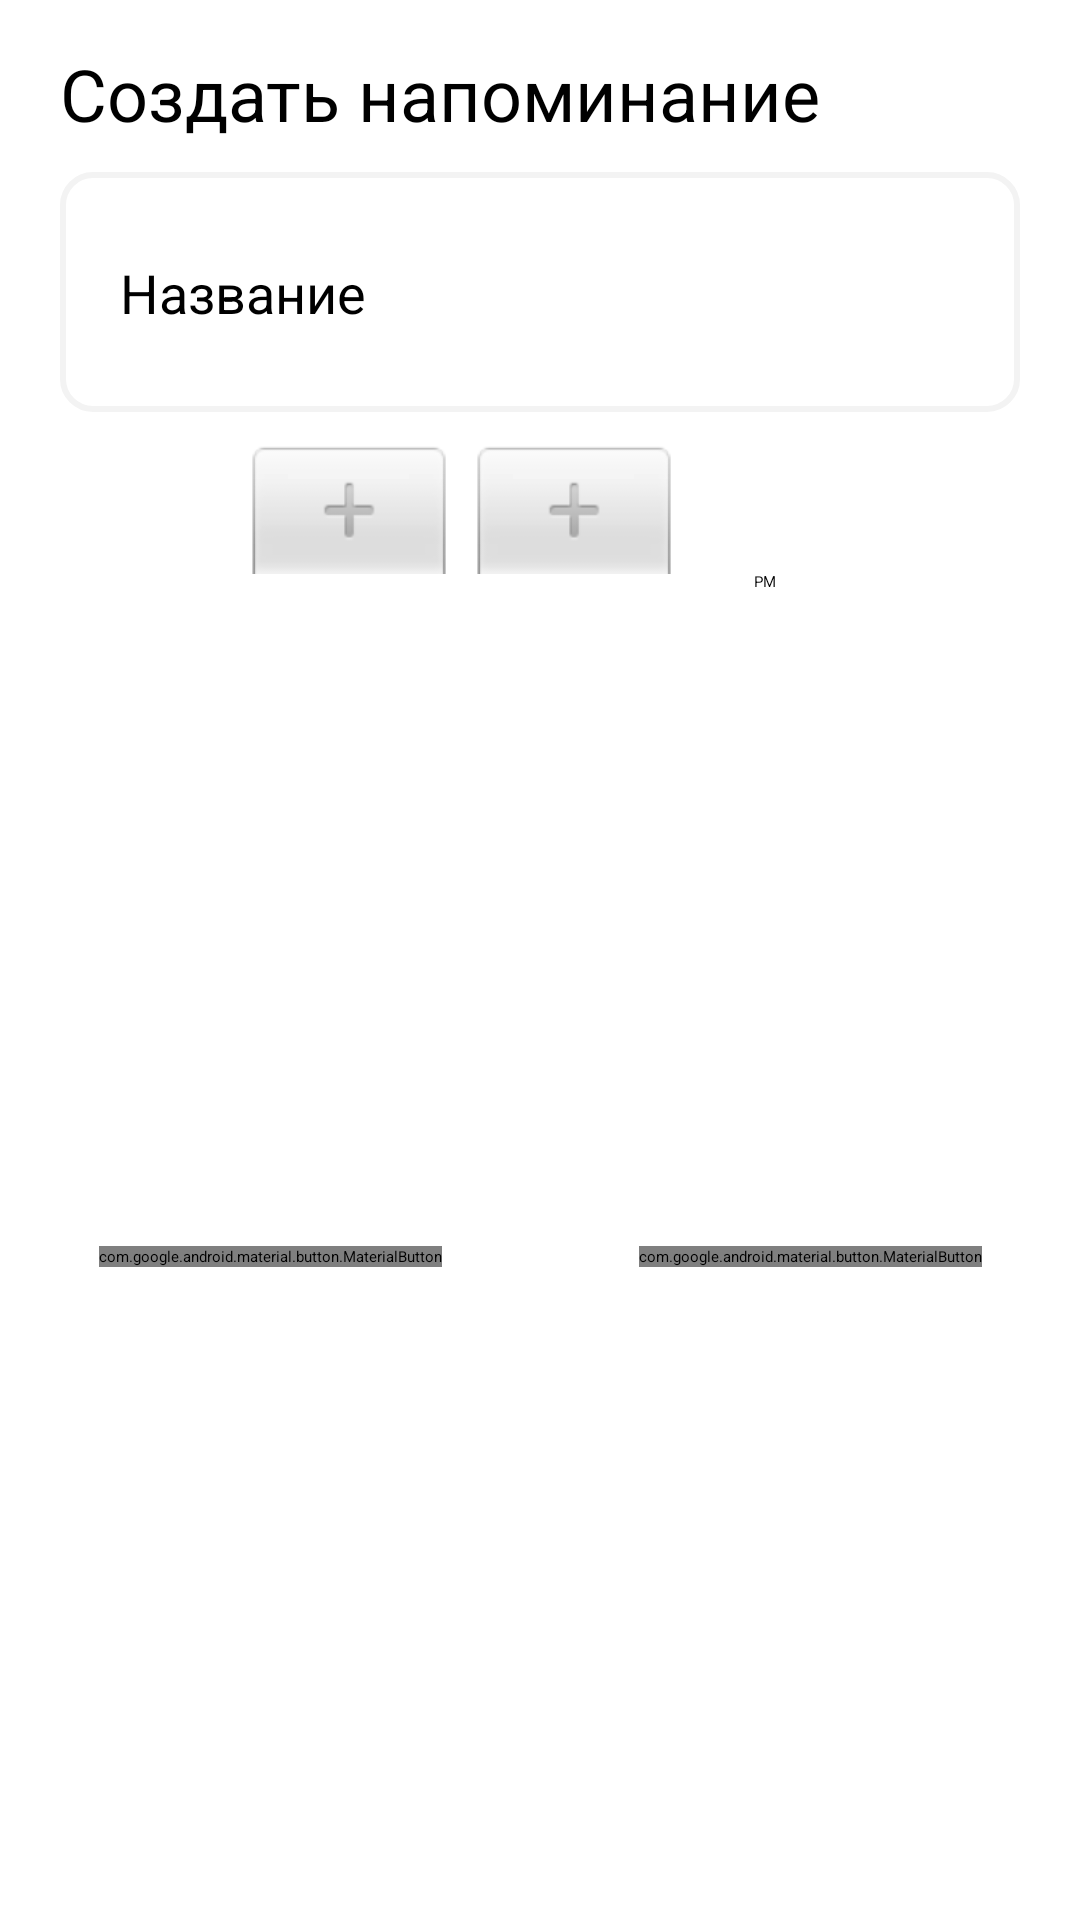

Write the Android layout XML for this screen, with the resource values it uses.
<!-- AndroidManifest.xml: application theme Theme.ToDoList -->
<!-- res/layout/fragment_add_name.xml -->
<?xml version="1.0" encoding="utf-8"?>
<androidx.constraintlayout.widget.ConstraintLayout xmlns:android="http://schemas.android.com/apk/res/android"
    xmlns:app="http://schemas.android.com/apk/res-auto"
    xmlns:tools="http://schemas.android.com/tools"
    android:layout_width="match_parent"
    android:layout_height="wrap_content"
    android:background="@drawable/bottom_dialog"
    tools:context=".presentation.addNameFragment.AddNameFragment">

    <TextView
        android:id="@+id/textView"
        android:layout_width="wrap_content"
        android:layout_height="wrap_content"
        android:layout_marginStart="20dp"
        android:layout_marginTop="15dp"
        android:text="@string/create_reminder"
        android:textColor="@color/black"
        android:textSize="24sp"
        app:layout_constraintStart_toStartOf="parent"
        app:layout_constraintTop_toTopOf="parent" />

    <ImageView
        android:id="@+id/imageView"
        android:layout_width="match_parent"
        android:layout_height="80dp"
        android:layout_marginStart="20dp"
        android:layout_marginTop="10dp"
        android:layout_marginEnd="20dp"
        android:background="@drawable/frame"
        android:elevation="5dp"
        app:layout_constraintEnd_toEndOf="parent"
        app:layout_constraintStart_toStartOf="parent"
        app:layout_constraintTop_toBottomOf="@+id/textView" />

    <EditText
        android:id="@+id/editText"
        android:layout_width="0dp"
        android:layout_height="wrap_content"
        android:layout_marginStart="20dp"
        android:layout_marginEnd="20dp"
        android:background="@android:color/transparent"
        android:elevation="5dp"
        android:hint="@string/hint_to_edit_text_in_add_name"
        android:inputType="textWebEditText|textCapSentences"
        android:textSize="18sp"
        app:layout_constraintBottom_toBottomOf="@+id/imageView"
        app:layout_constraintEnd_toEndOf="@+id/imageView"
        app:layout_constraintStart_toStartOf="@+id/imageView"
        app:layout_constraintTop_toTopOf="@+id/imageView" />

    <TimePicker
        android:id="@+id/timePicker"
        android:layout_width="wrap_content"
        android:layout_height="wrap_content"
        android:layout_marginTop="10dp"
        android:timePickerMode="spinner"
        app:layout_constraintEnd_toEndOf="parent"
        app:layout_constraintStart_toStartOf="parent"
        app:layout_constraintTop_toBottomOf="@+id/imageView" />

    <androidx.constraintlayout.widget.Guideline
        android:id="@+id/guideline"
        android:layout_width="wrap_content"
        android:layout_height="wrap_content"
        android:orientation="vertical"
        app:layout_constraintGuide_percent="0.5" />

    <com.google.android.material.button.MaterialButton
        android:id="@+id/button_cancel"
        android:layout_width="wrap_content"
        android:layout_height="wrap_content"
        android:layout_marginTop="10dp"
        android:layout_marginBottom="10dp"
        android:text="@string/cancel"
        android:textColor="@color/black"
        app:layout_constraintBottom_toBottomOf="parent"
        app:layout_constraintEnd_toStartOf="@+id/guideline"
        app:layout_constraintStart_toStartOf="parent"
        app:layout_constraintTop_toBottomOf="@+id/timePicker" />

    <com.google.android.material.button.MaterialButton
        android:id="@+id/button_save"
        android:layout_width="wrap_content"
        android:layout_height="wrap_content"
        android:layout_marginTop="10dp"
        android:layout_marginBottom="10dp"
        android:text="@string/save"
        android:textColor="@color/black"
        app:layout_constraintBottom_toBottomOf="parent"
        app:layout_constraintEnd_toEndOf="parent"
        app:layout_constraintStart_toStartOf="@+id/guideline"
        app:layout_constraintTop_toBottomOf="@+id/timePicker" />

</androidx.constraintlayout.widget.ConstraintLayout>
<!-- resources referenced by this layout -->
<resources>
  <!-- drawable frame (drawable) -->
  <?xml version="1.0" encoding="utf-8"?>
  <selector
      xmlns:android="http://schemas.android.com/apk/res/android">
      <item>
          <shape android:shape="rectangle">
              <solid android:color="#FFFFFF"/>
              <stroke android:width="2dp" android:color="#f3f3f3"/>
              <corners android:radius="10.0dip"/>
          </shape>
      </item>
  </selector>
  <string name="cancel">Отмена</string>
  <string name="create_reminder">Создать напоминание</string>
  <string name="hint_to_edit_text_in_add_name">Название</string>
  <string name="save">Сохранить</string>
  <!-- not gathered from this repository: default colours our renderer supplied (Android Studio template values) -->
  <color name="black">#FF000000</color>
</resources>
